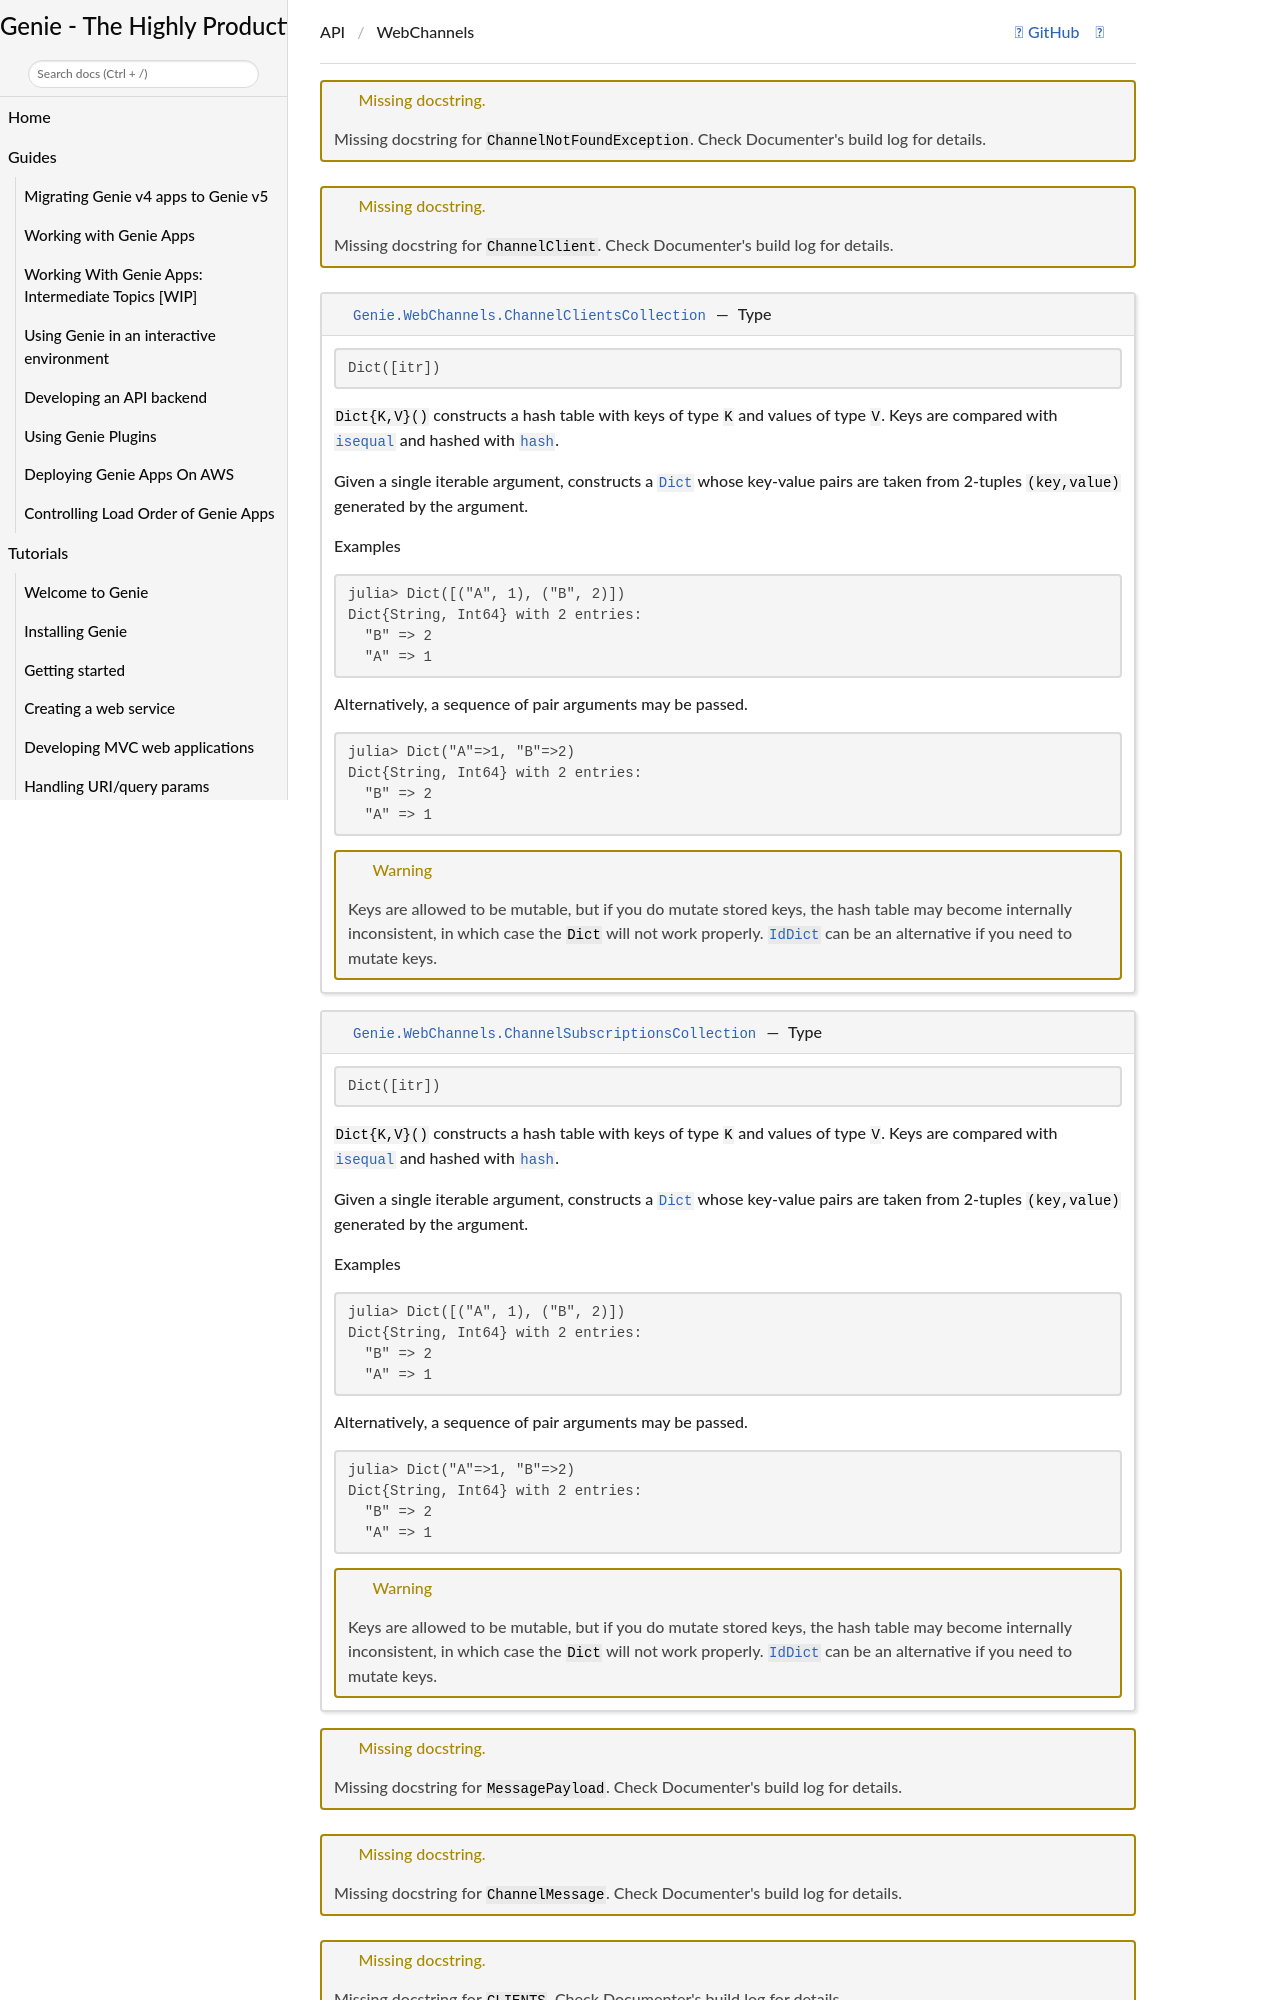

repository: GenieFramework/Genie.jl · page: dev/API/webchannels.html · generator: jekyll

```@meta
CurrentModule = WebChannels
```

```@docs
ChannelNotFoundException
ChannelClient
ChannelClientsCollection
ChannelSubscriptionsCollection
MessagePayload
ChannelMessage
CLIENTS
SUBSCRIPTIONS
clients
